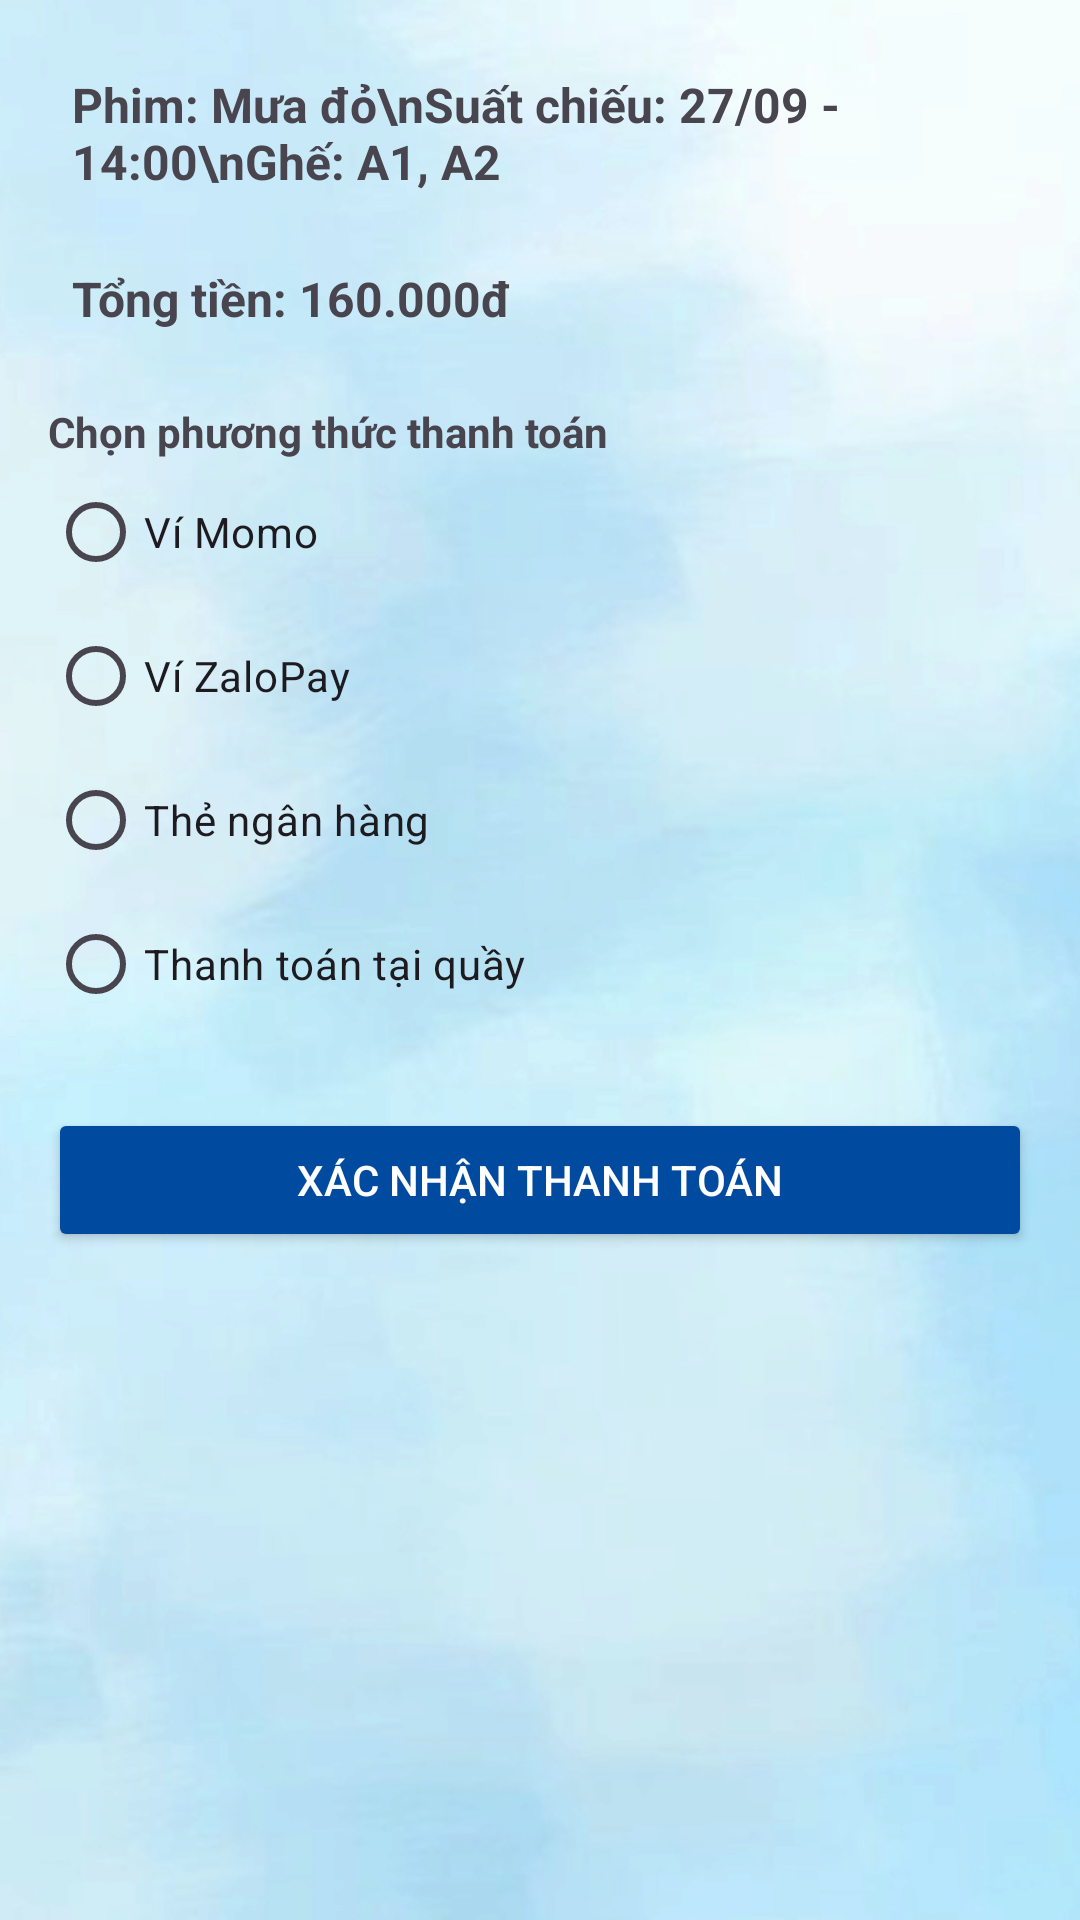

This screen was rendered from an Android layout file. Write that file and the resources it references.
<!-- AndroidManifest.xml: application theme Theme.ManHinhUngDung -->
<!-- res/layout/activity_payment.xml -->
<?xml version="1.0" encoding="utf-8"?>
<ScrollView
    xmlns:android="http://schemas.android.com/apk/res/android"
    android:layout_width="match_parent"
    android:layout_height="match_parent"
    android:background="@drawable/nenthanhtoan"
    android:padding="16dp">

    <LinearLayout
        android:orientation="vertical"
        android:layout_width="match_parent"
        android:layout_height="wrap_content">

        <TextView
            android:id="@+id/tvMovieInfo"
            android:layout_width="match_parent"
            android:layout_height="wrap_content"
            android:text="Phim: Mưa đỏ\nSuất chiếu: 27/09 - 14:00\nGhế: A1, A2"
            android:textSize="16sp"
            android:textStyle="bold"
            android:padding="8dp"/>

        <TextView
            android:id="@+id/tvTotalPrice"
            android:layout_width="match_parent"
            android:layout_height="wrap_content"
            android:text="Tổng tiền: 160.000đ"
            android:textSize="16sp"
            android:textStyle="bold"
            android:padding="8dp"
            android:layout_marginTop="8dp"/>

        <TextView
            android:layout_width="match_parent"
            android:layout_height="wrap_content"
            android:text="Chọn phương thức thanh toán"
            android:textStyle="bold"
            android:layout_marginTop="16dp"/>

        <RadioGroup
            android:id="@+id/radioGroupPayment"
            android:layout_width="match_parent"
            android:layout_height="wrap_content">

            <RadioButton
                android:id="@+id/radioMomo"
                android:layout_width="wrap_content"
                android:layout_height="wrap_content"
                android:text="Ví Momo"/>

            <RadioButton
                android:id="@+id/radioZaloPay"
                android:layout_width="wrap_content"
                android:layout_height="wrap_content"
                android:text="Ví ZaloPay"/>

            <RadioButton
                android:id="@+id/radioBank"
                android:layout_width="wrap_content"
                android:layout_height="wrap_content"
                android:text="Thẻ ngân hàng"/>

            <RadioButton
                android:id="@+id/radioCounter"
                android:layout_width="wrap_content"
                android:layout_height="wrap_content"
                android:text="Thanh toán tại quầy"/>
        </RadioGroup>

        <Button
            android:id="@+id/btnConfirmPayment"
            android:layout_width="match_parent"
            android:layout_height="wrap_content"
            android:text="Xác nhận thanh toán"
            android:textColor="@color/colorWhite"
            android:backgroundTint="@color/colorPrimaryDark"
            android:layout_marginTop="24dp"/>
    </LinearLayout>
</ScrollView>
<!-- resources referenced by this layout -->
<resources>
  <color name="colorPrimaryDark">#004BA0</color>
  <color name="colorWhite">#FFFFFF</color>
  <!-- drawable nenthanhtoan: png bitmap (drawable, 559237 bytes) -->
  <style name="Theme.ManHinhUngDung" parent="Base.Theme.ManHinhUngDung" />
  <style name="Base.Theme.ManHinhUngDung" parent="Theme.Material3.DayNight.NoActionBar">
          
          
      </style>
</resources>
